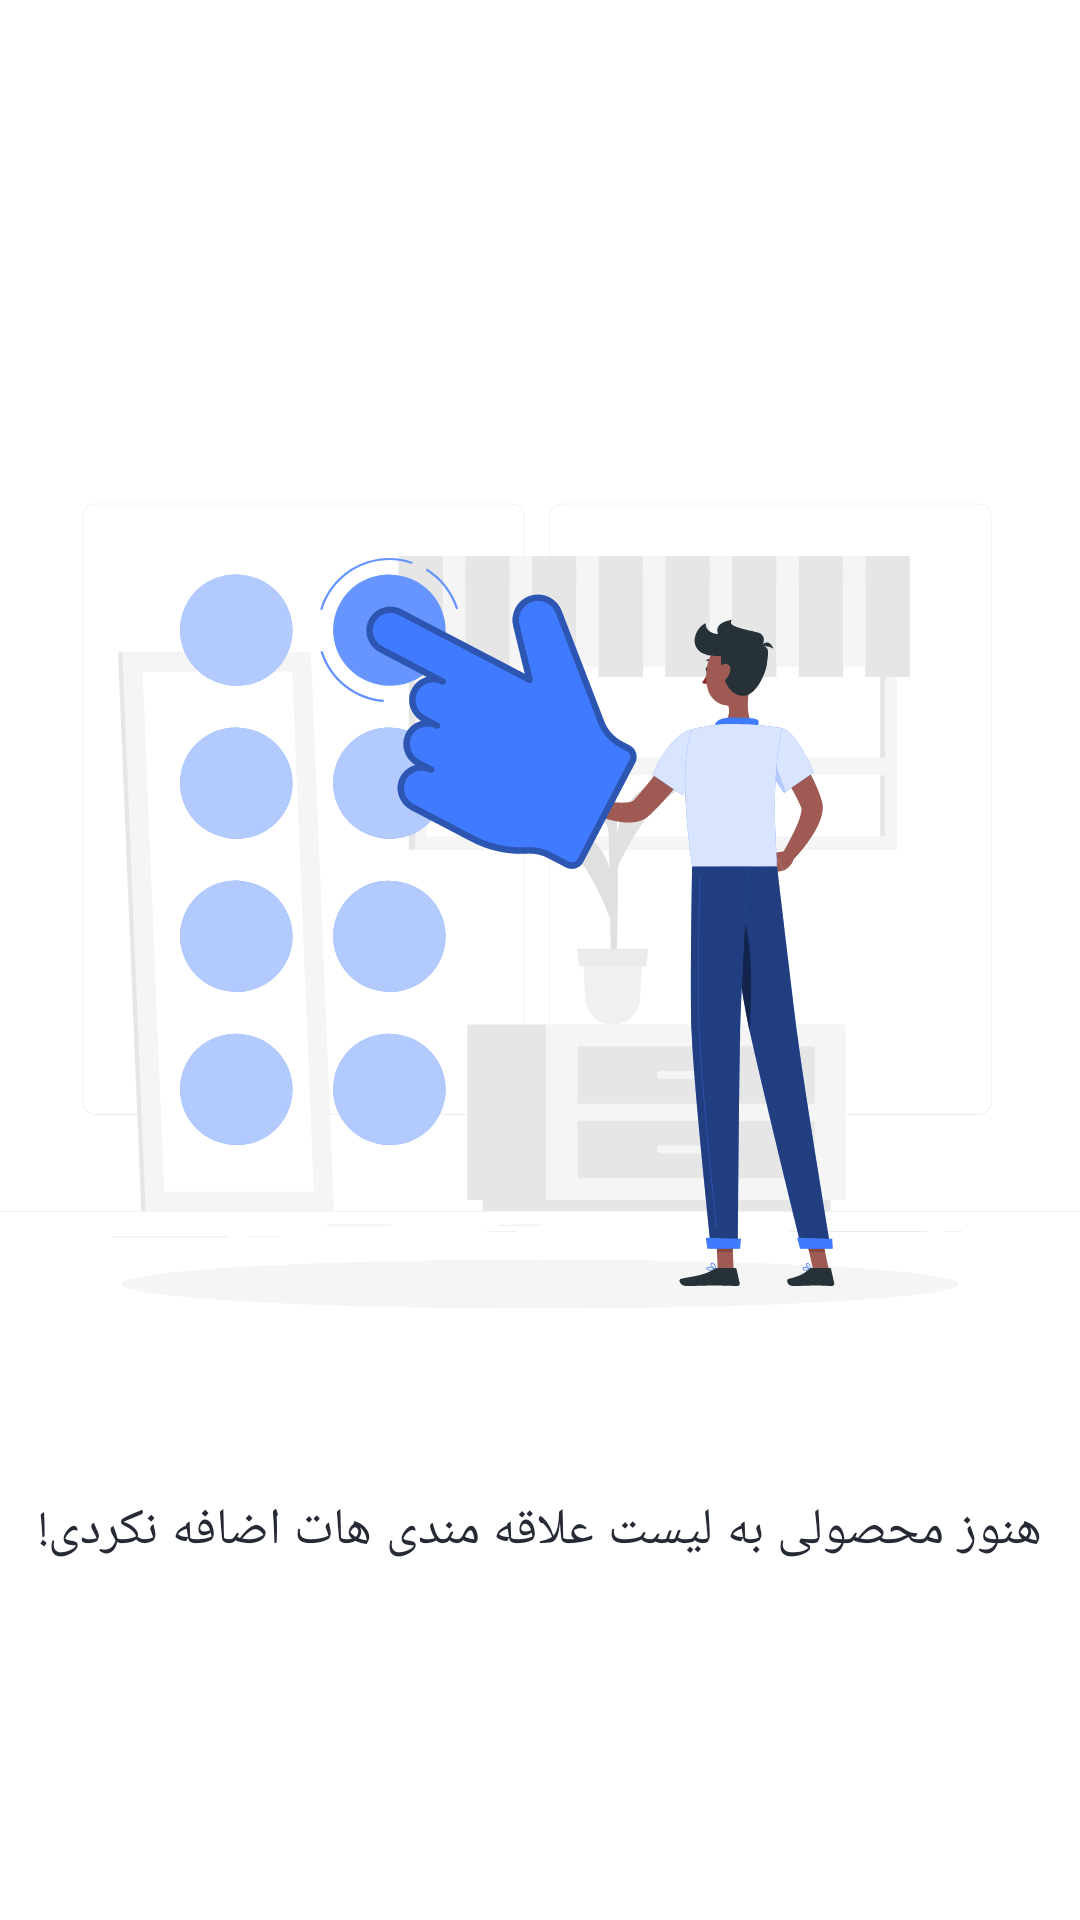

Write the Android layout XML for this screen, with the resource values it uses.
<!-- AndroidManifest.xml: application theme Base.Theme.NikeProjectFinalTest2 -->
<!-- res/layout/empty_layout_favorite.xml -->
<?xml version="1.0" encoding="utf-8"?>
<LinearLayout xmlns:android="http://schemas.android.com/apk/res/android"
    android:orientation="vertical"
    android:layout_width="match_parent"
    android:layout_height="match_parent"
    android:gravity="center">
<ImageView
    android:layout_width="match_parent"
    android:layout_height="wrap_content"
    android:src="@drawable/empty_favorite"
    />
    <TextView
        android:layout_width="wrap_content"
        android:layout_height="wrap_content"
        android:text="@string/empty_favorite"
        android:textAppearance="?textAppearanceHeadline6"/>
</LinearLayout>
<!-- resources referenced by this layout -->
<resources>
  <string name="empty_favorite">هنوز محصولی به لیست علاقه مندی هات اضافه نکردی!</string>
  <color name="blue">#217CF3</color>
  <color name="black">#262A35</color>
  <color name="white">#FFFFFFFF</color>
  <color name="gray">#EFEFEF</color>
  <style name="bottom_nav_style" parent="Widget.MaterialComponents.BottomNavigationView">
          <item name="itemIconTint">@color/color_bottom_nav</item>
          <item name="itemTextColor">@color/color_bottom_nav</item>
          <item name="itemRippleColor">@color/color_ripple_bottom_nav</item>
      </style>
  <style name="TextAppearance.MyTheme.Headline1" parent="TextAppearance.MaterialComponents.Headline1">
          
          <item name="android:textColor">?colorPrimary</item>
      </style>
  <style name="TextAppearance.MyTheme.Headline2" parent="TextAppearance.MaterialComponents.Headline2">
          
      </style>
  <style name="TextAppearance.MyTheme.Headline3" parent="TextAppearance.MaterialComponents.Headline3">
          
      </style>
  <style name="TextAppearance.MyTheme.Headline4" parent="TextAppearance.MaterialComponents.Headline4">
          
      </style>
  <style name="TextAppearance.MyTheme.Headline5" parent="TextAppearance.MaterialComponents.Headline5">
          <item name="android:textSize">18sp</item>
          <item name="fontFamily">@font/iran_ses_bold</item>
          <item name="android:fontFamily">@font/iran_ses_bold</item>
          <item name="android:textColor">?colorOnBackground</item>
      </style>
  <style name="TextAppearance.MyTheme.Headline6" parent="TextAppearance.MaterialComponents.Headline6">
          
          <item name="fontFamily">@font/iran_ses_bold</item>
          <item name="android:fontFamily">@font/iran_ses_bold</item>
          <item name="android:textColor">?colorOnSurface</item>
          <item name="android:textSize">17sp</item>
  
      </style>
  <style name="TextAppearance.MyTheme.Subtitle1" parent="TextAppearance.MaterialComponents.Subtitle1">
          
      </style>
  <style name="TextAppearance.MyTheme.Subtitle2" parent="TextAppearance.MaterialComponents.Subtitle2">
          
      </style>
  <style name="TextAppearance.MyTheme.Body1" parent="TextAppearance.MaterialComponents.Body1">
        <item name="android:textSize">16sp</item>
          <item name="android:textColor">?colorOnSurface</item>
          <item name="fontFamily">@font/iran_ses_regular</item>
          <item name="android:fontFamily">@font/iran_ses_regular</item>
  
          
      </style>
  <style name="TextAppearance.MyTheme.Body2" parent="TextAppearance.MaterialComponents.Body2">
          <item name="fontFamily">@font/iran_ses_regular</item>
          <item name="android:fontFamily">@font/iran_ses_regular</item>
          <item name="android:textColor">?colorOnSurface</item>
          <item name="android:textSize">13sp</item>
  
          
      </style>
  <style name="TextAppearance.MyTheme.Button" parent="TextAppearance.MaterialComponents.Button">
          
      </style>
  <style name="TextAppearance.MyTheme.Caption" parent="TextAppearance.MaterialComponents.Caption">
          
      </style>
  <style name="TextAppearance.MyTheme.Overline" parent="TextAppearance.MaterialComponents.Overline">
          
      </style>
  <color name="darkGray">#B3B6BE</color>
</resources>
